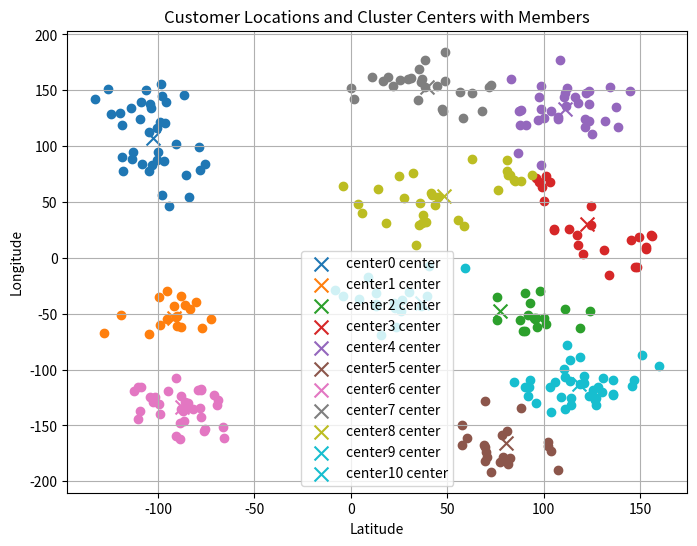

This figure's Python source:
from re import search

import numpy as np
import matplotlib.pyplot as plt
from numpy import linalg as LA
from numpy.random import random
import random  # 需要导入 random 库
from sympy.stats.sampling.sample_numpy import numpy


class BCL_cluster:
    '''
    cus_data 是 客户的经纬度数组 ： [('cus_name',latitude,longitude),...]
    '''
    def __init__(self, cus_data):
        self.cus_data = cus_data
        self.customers = list(cus_data.keys())
        self.judge_angle = 90
        self.delta_L = 1
        self.forgetting_factor = 1/len(self.customers)
        self.learn_alpha = 0.02
        self.d_0 = 20

        # 提取经度和纬度
        latitudes = [v[0] for v in self.cus_data.values()]
        longitudes = [v[1] for v in self.cus_data.values()]

        # 分别计算经度和纬度的标准差
        self.lat_std = np.std(latitudes)
        self.lon_std = np.std(longitudes)
        self.lat_mean = np.mean(latitudes)
        self.lon_mean = np.mean(longitudes)

        self.center_count = 0
        self.cluster_centers = {'center'+str(self.center_count):{'lat':self.lat_mean,'lon':self.lon_mean,'mem':[],
                                                                 'l_move':(0,0),'c_move':(0,0),'act_level':0}}

        self.terminate = 0 # 用来判断聚类是否终止的属性值

        self.cus_count = 0

        self.interation_count = 0


    # 定义一个函数，根据输入的种子生成10个不同的随机打乱的数组，并返回合并后的大数组
    def generate_random_arrays_with_merged(self, seed_value):
        original_array = list(range(len(self.customers)))  # 初始数组 [0, 1, 2, ..., 299]
        random.seed(seed_value)  # 根据输入的种子固定随机顺序

        random_arrays = []
        for _ in range(10):  # 生成10个随机数组
            shuffled_array = original_array[:]  # 复制原始数组
            random.shuffle(shuffled_array)  # 随机打乱顺序
            random_arrays.append(shuffled_array)

        # 将10个数组合并成一个大的数组
        merged_array = []
        for array in random_arrays:
            merged_array.extend(array)

        return random_arrays, merged_array


    def clustering(self):
        search_lists,search_sequence = self.generate_random_arrays_with_merged(self.judge_angle)

        search_step = 0

        while self.terminate == 0:
            self.cus_count = search_sequence[search_step]
            search_step += 1

            # 当前客户
            cus_0 = self.customers[self.cus_count]
            cus_data_0 = self.cus_data[cus_0]

            self.interation_count += 1
            print(self.interation_count)
            if self.interation_count >= 10*len(self.customers):
                self.terminate = 1

            # 计算客户与每个簇中心的距离
            min_distance = float('inf')  # 初始化最小距离为无穷大
            closest_center = None  # 初始化最近的中心

            for center_name, center_data in self.cluster_centers.items():
                center_lat = center_data['lat']
                center_lon = center_data['lon']

                # 计算当前客户与该簇中心的距离
                distance = np.sqrt((cus_data_0[0] - center_lat) ** 2 + (cus_data_0[1] - center_lon) ** 2)

                # 找到距离最小的簇中心
                if distance < min_distance:
                    min_distance = distance
                    closest_center = center_name

            # 遍历所有簇中心，减少其激活水平
            for center_name, center_data in self.cluster_centers.items():
                if center_name != closest_center:
                    # 使用 λ 减小激活水平
                    center_data['act_level'] *= (1 - self.forgetting_factor)

            # 获取当前的簇中心信息
            closest_center_data = self.cluster_centers[closest_center]

            # 计算客户点和簇中心的差值向量
            delta_lat = cus_data_0[0] - self.cluster_centers[closest_center]['lat']
            delta_lon = cus_data_0[1] - self.cluster_centers[closest_center]['lon']

            # 计算角度变化
            l_move_vector = np.array(closest_center_data['l_move'])
            c_move_vector = np.array(closest_center_data['c_move'])
            angle_change = np.degrees(np.arccos(
                np.clip(np.dot(l_move_vector, c_move_vector) / (LA.norm(l_move_vector) * LA.norm(c_move_vector) + 1e-6),
                        -1.0, 1.0)))

            # 计算移动距离的变化
            l_move_distance = LA.norm(l_move_vector)
            c_move_distance = LA.norm(c_move_vector)
            distance_change = min(l_move_distance, c_move_distance)

            # 判断是否符合激活条件
            if angle_change > self.judge_angle and distance_change > self.d_0:
                print('activated!!')
                closest_center_data['act_level'] += self.delta_L  # 增加激活水平
            else:
                closest_center_data['act_level'] = max(closest_center_data['act_level'] - self.forgetting_factor * closest_center_data['act_level'],0)  # 衰减激活水平

            # 判断是否超过阈值 L0
            if closest_center_data['act_level'] > self.d_0:
                # 生成新节点
                self.center_count += 1
                new_center_name = 'center' + str(self.center_count)

                # 计算新节点的位置
                new_center_lat = closest_center_data['lat'] + self.learn_alpha * delta_lat
                new_center_lon = closest_center_data['lon'] + self.learn_alpha * delta_lon

                # 添加新节点到簇中心
                self.cluster_centers[new_center_name] = {
                    'lat': new_center_lat,
                    'lon': new_center_lon,
                    'mem': [],
                    'l_move': (0, 0),
                    'c_move': (0, 0),
                    'act_level': 0  # 新节点的初始激活水平为 0
                }

                # 重置原簇中心的激活水平
                closest_center_data['act_level'] = 0

            # 如果没有超过阈值，仅更新簇中心位置 和 移动信息
            else:
                # 更新移动量 c_move 和 l_move
                self.cluster_centers[closest_center]['l_move'] = self.cluster_centers[closest_center]['c_move']
                self.cluster_centers[closest_center]['c_move'] = (delta_lat, delta_lon)
                self.cluster_centers[closest_center]['lat'] += self.learn_alpha * self.cluster_centers[closest_center]['c_move'][0]
                self.cluster_centers[closest_center]['lon'] += self.learn_alpha * self.cluster_centers[closest_center]['c_move'][1]

            # self.cus_count += 1
            # if self.cus_count == len(self.customers):
            #     self.terminate = 0

        # 遍历所有客户，并将每个客户分配到距离最近的簇中心
        for cus_name, cus_data in self.cus_data.items():
            min_distance = float('inf')  # 初始化最小距离为无穷大
            closest_center = None  # 初始化最近的中心

            # 计算客户与每个簇中心的距离
            for center_name, center_data in self.cluster_centers.items():
                center_lat = center_data['lat']
                center_lon = center_data['lon']

                # 计算客户与该簇中心的距离
                distance = np.sqrt((cus_data[0] - center_lat) ** 2 + (cus_data[1] - center_lon) ** 2)

                # 找到距离最小的簇中心
                if distance < min_distance:
                    min_distance = distance
                    closest_center = center_name

            # 将客户添加到最接近的簇中心的成员列表中
            self.cluster_centers[closest_center]['mem'].append(cus_name)


    def plot_customers(self):
        # 定义不同颜色的列表，确保每个簇都有不同的颜色
        colors = plt.cm.get_cmap('tab10', len(self.cluster_centers))  # 使用 'tab10' 调色板，最多10种颜色

        # 创建散点图
        plt.figure(figsize=(8, 6))

        # 遍历所有簇中心及其成员
        for idx, (center_name, center_data) in enumerate(self.cluster_centers.items()):
            # 获取簇中心的颜色
            color = colors(idx)

            # 绘制簇中心的成员
            for cus_name in center_data['mem']:
                cus_data = self.cus_data[cus_name]
                plt.scatter(cus_data[0], cus_data[1], color=color, marker='o')

            # 绘制簇中心本身
            plt.scatter(center_data['lat'], center_data['lon'], color=color, marker='x', s=100,
                        label=f'{center_name} center')

        # 设置图表标题和标签
        plt.title("Customer Locations and Cluster Centers with Members")
        plt.xlabel("Latitude")
        plt.ylabel("Longitude")
        plt.legend()

        # 显示图表
        plt.grid(True)
        plt.show()


#   ------------------------------------以下是测试代码-------------------------------

def generate_gaussian_cus_data(num_customers, num_clusters):
    cus_data = {}

    # 设置每个簇的均值和协方差矩阵
    cluster_centers = np.random.uniform(-180, 180, (num_clusters, 2))  # 设定簇中心的均值
    cov_matrix = [[220, 0],
                  [0, 220]]  # 设置协方差矩阵，控制数据分散程度

    customer_id = 1
    for i in range(num_clusters):
        # 为每个簇生成一组高斯分布的点
        points = np.random.multivariate_normal(cluster_centers[i], cov_matrix, num_customers // num_clusters)
        for point in points:
            cus_data[f'Customer_{customer_id}'] = (point[0], point[1])
            customer_id += 1

    # 如果有剩余客户未分配，继续为他们生成数据
    while customer_id <= num_customers:
        random_cluster = np.random.randint(0, num_clusters)
        point = np.random.multivariate_normal(cluster_centers[random_cluster], cov_matrix)
        cus_data[f'Customer_{customer_id}'] = (point[0], point[1])
        customer_id += 1

    return cus_data


# 生成20个客户，分布在3个聚类中
num_customers = 300
num_clusters = 16
cus_data = generate_gaussian_cus_data(num_customers, num_clusters)

for i in range(10):
    BCL_test = BCL_cluster(cus_data)
    BCL_test.clustering()

    print(f"纬度标准差: {BCL_test.lat_std}")
    print(f"经度标准差: {BCL_test.lon_std}")

    # 绘制客户的经纬度散点图
    BCL_test.plot_customers()

print('--------------------------test finished----------------------------')
